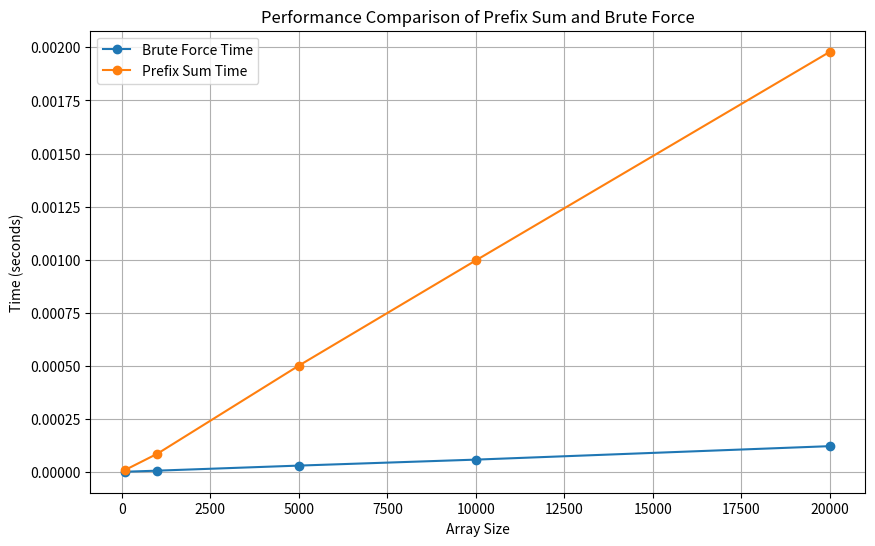

Write Python code to recreate this figure.
import random
import time
import matplotlib.pyplot as plt

# Function to compute the prefix sum array
def compute_prefix_sum(arr):
    n = len(arr)
    prefix_sum = [0] * (n + 1)
    for i in range(1, n + 1):
        prefix_sum[i] = prefix_sum[i - 1] + arr[i - 1]
    return prefix_sum

# Function to get the sum of elements from index l to r using prefix sum array
def get_range_sum(prefix_sum, l, r):
    return prefix_sum[r + 1] - prefix_sum[l]

# Function to compare performance of Prefix Sum and brute force sum computation
def plot_prefix_sum_performance():
    sizes = [100, 1000, 5000, 10000, 20000]  # Different sizes of the array
    brute_times = []
    prefix_times = []
    
    for size in sizes:
        # Generate a random array
        arr = [random.randint(1, 100) for _ in range(size)]
        
        # Brute Force
        start_time = time.time()
        total = sum(arr)  # Sum the entire array
        brute_times.append(time.time() - start_time)
        
        # Prefix Sum
        start_time = time.time()
        prefix_sum = compute_prefix_sum(arr)  # Precompute prefix sums
        range_sum = get_range_sum(prefix_sum, 0, size - 1)  # Query the entire array sum
        prefix_times.append(time.time() - start_time)

        print(f"Size: {size}, Brute Time: {brute_times[-1]:.6f} s, Prefix Time: {prefix_times[-1]:.6f} s")

    # Plotting the time complexity
    plt.figure(figsize=(10, 6))
    plt.plot(sizes, brute_times, label="Brute Force Time", marker='o')
    plt.plot(sizes, prefix_times, label="Prefix Sum Time", marker='o')
    plt.xlabel("Array Size")
    plt.ylabel("Time (seconds)")
    plt.title("Performance Comparison of Prefix Sum and Brute Force")
    plt.grid(True)
    plt.legend()
    plt.show()

# Run the performance comparison
plot_prefix_sum_performance()
